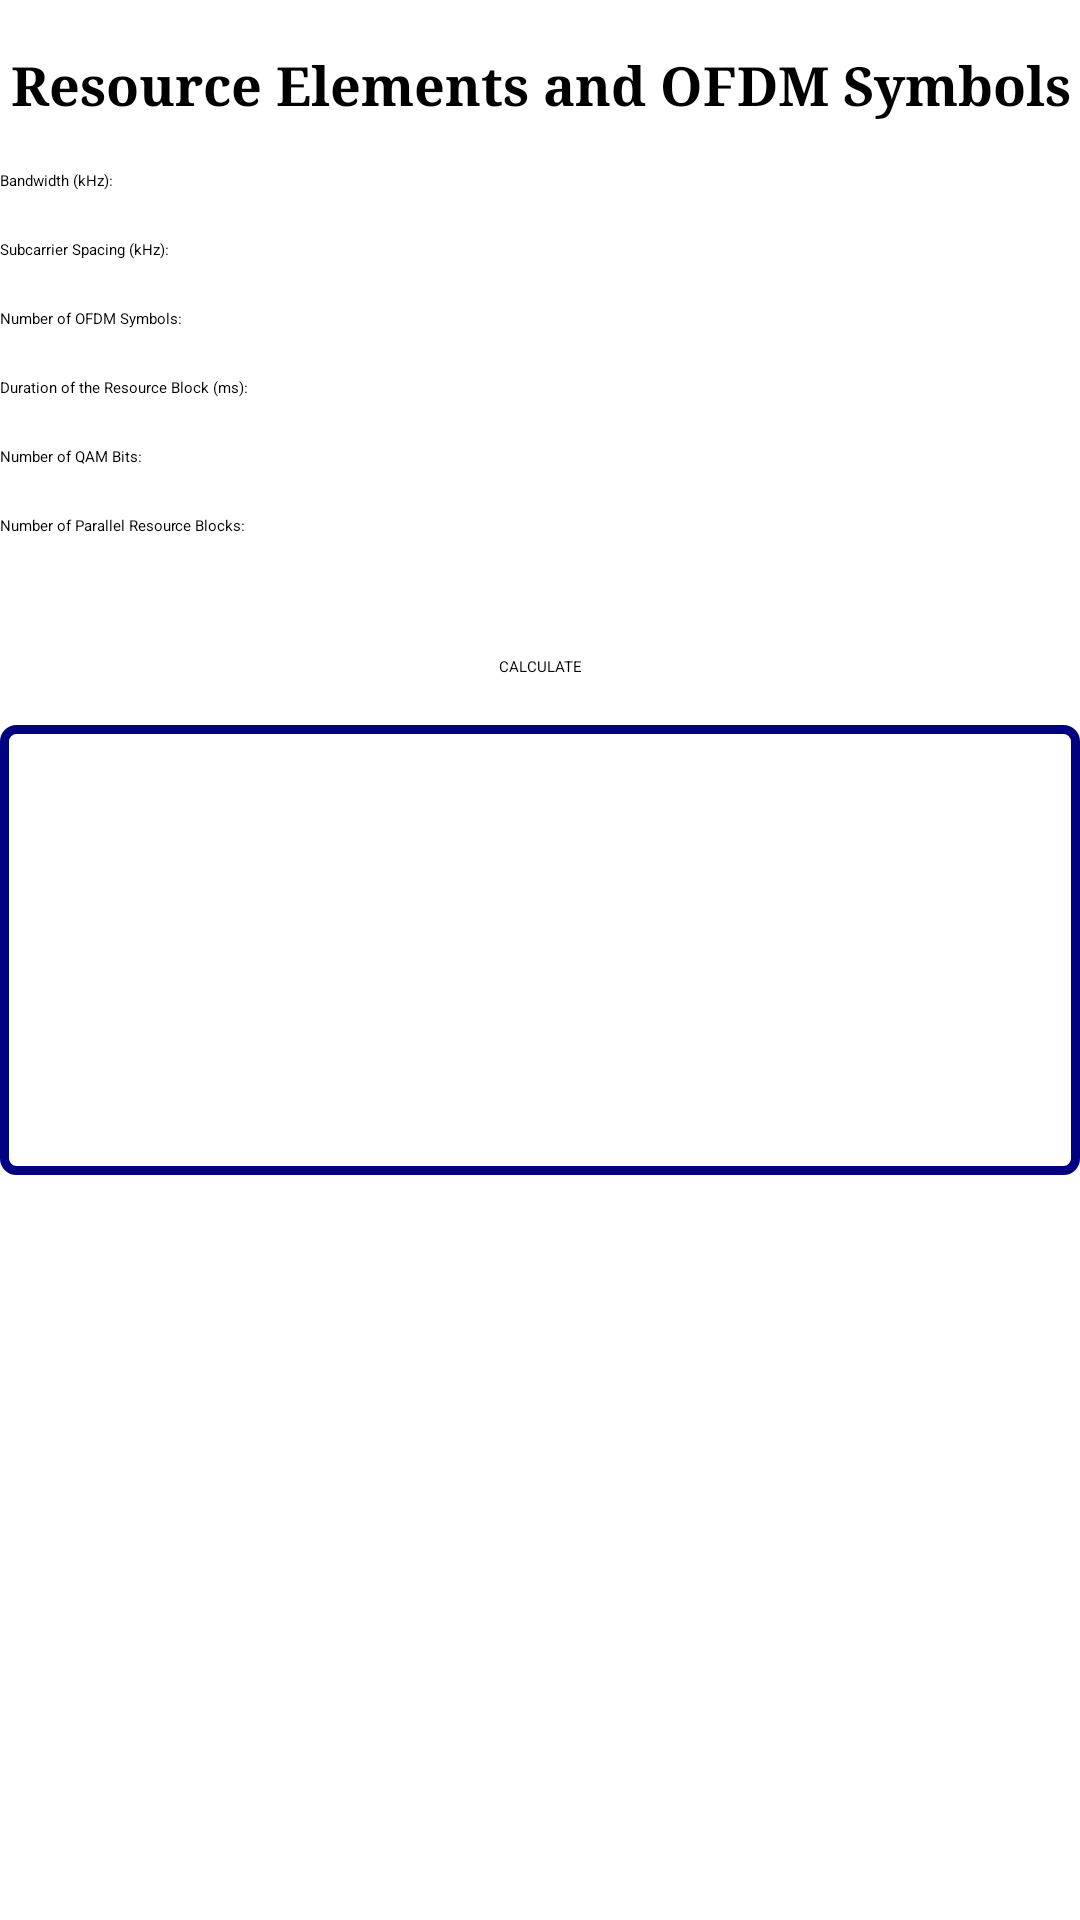

Reconstruct the res/layout file that produces this screen, plus the resources it refers to.
<!-- AndroidManifest.xml: application theme Theme.MyApplication -->
<!-- res/layout/activity_calculator2.xml -->
<?xml version="1.0" encoding="utf-8"?>
<androidx.constraintlayout.widget.ConstraintLayout xmlns:android="http://schemas.android.com/apk/res/android"
    xmlns:app="http://schemas.android.com/apk/res-auto"
    xmlns:tools="http://schemas.android.com/tools"
    android:layout_width="match_parent"
    android:layout_height="match_parent"
    tools:context=".Calculator2Activity">

    <TextView
        android:id="@+id/textViewTitle2"
        android:layout_width="0dp"
        android:layout_height="wrap_content"
        android:layout_marginTop="16dp"
        android:fontFamily="serif"
        android:gravity="center"
        android:text="Resource Elements and OFDM Symbols"
        android:textSize="18sp"
        android:textStyle="bold"
        app:layout_constraintEnd_toEndOf="parent"
        app:layout_constraintHorizontal_bias="0.5"
        app:layout_constraintStart_toStartOf="parent"
        app:layout_constraintTop_toTopOf="parent" />

    <EditText
        android:id="@+id/editTextBandwidth"
        android:layout_width="0dp"
        android:layout_height="wrap_content"
        android:hint="Bandwidth (kHz):"
        android:inputType="numberDecimal"
        app:layout_constraintTop_toBottomOf="@id/textViewTitle2"
        app:layout_constraintStart_toStartOf="parent"
        app:layout_constraintEnd_toEndOf="parent"
        android:layout_marginTop="16dp"
        app:layout_constraintHorizontal_bias="0.5" />

    <EditText
        android:id="@+id/editTextSubcarrierSpacing"
        android:layout_width="0dp"
        android:layout_height="wrap_content"
        android:hint="Subcarrier Spacing (kHz):"
        android:inputType="numberDecimal"
        app:layout_constraintTop_toBottomOf="@id/editTextBandwidth"
        app:layout_constraintStart_toStartOf="parent"
        app:layout_constraintEnd_toEndOf="parent"
        android:layout_marginTop="16dp"
        app:layout_constraintHorizontal_bias="0.5" />

    <EditText
        android:id="@+id/editTextOFDMSymbols"
        android:layout_width="0dp"
        android:layout_height="wrap_content"
        android:hint="Number of OFDM Symbols:"
        android:inputType="number"
        app:layout_constraintTop_toBottomOf="@id/editTextSubcarrierSpacing"
        app:layout_constraintStart_toStartOf="parent"
        app:layout_constraintEnd_toEndOf="parent"
        android:layout_marginTop="16dp"
        app:layout_constraintHorizontal_bias="0.5" />

    <EditText
        android:id="@+id/editTextResourceBlockDuration"
        android:layout_width="0dp"
        android:layout_height="wrap_content"
        android:hint="Duration of the Resource Block (ms):"
        android:inputType="numberDecimal"
        app:layout_constraintTop_toBottomOf="@id/editTextOFDMSymbols"
        app:layout_constraintStart_toStartOf="parent"
        app:layout_constraintEnd_toEndOf="parent"
        android:layout_marginTop="16dp"
        app:layout_constraintHorizontal_bias="0.5" />

    <EditText
        android:id="@+id/editTextQAMBits"
        android:layout_width="0dp"
        android:layout_height="wrap_content"
        android:hint="Number of QAM Bits:"
        android:inputType="number"
        app:layout_constraintTop_toBottomOf="@id/editTextResourceBlockDuration"
        app:layout_constraintStart_toStartOf="parent"
        app:layout_constraintEnd_toEndOf="parent"
        android:layout_marginTop="16dp"
        app:layout_constraintHorizontal_bias="0.5" />

    <EditText
        android:id="@+id/editTextParallelResourceBlocks"
        android:layout_width="0dp"
        android:layout_height="wrap_content"
        android:hint="Number of Parallel Resource Blocks:"
        android:inputType="number"
        app:layout_constraintTop_toBottomOf="@id/editTextQAMBits"
        app:layout_constraintStart_toStartOf="parent"
        app:layout_constraintEnd_toEndOf="parent"
        android:layout_marginTop="16dp"
        app:layout_constraintHorizontal_bias="0.5" />

    <Button
        android:id="@+id/buttonCalculate2"
        android:layout_width="wrap_content"
        android:layout_height="wrap_content"
        android:layout_marginTop="40dp"
        android:backgroundTint="@color/navy_blue"
        android:text="CALCULATE"
        app:layout_constraintEnd_toEndOf="parent"
        app:layout_constraintStart_toStartOf="parent"
        app:layout_constraintTop_toBottomOf="@id/editTextParallelResourceBlocks" />

    <TextView
        android:id="@+id/textViewResults2"
        android:layout_width="0dp"
        android:layout_height="150dp"
        android:layout_marginTop="16dp"
        android:background="@drawable/blue_border"
        android:padding="16dp"
        android:textSize="16sp"
        android:textStyle="bold"
        app:layout_constraintEnd_toEndOf="parent"
        app:layout_constraintStart_toStartOf="parent"
        app:layout_constraintTop_toBottomOf="@id/buttonCalculate2" />

</androidx.constraintlayout.widget.ConstraintLayout>
<!-- resources referenced by this layout -->
<resources>
  <color name="navy_blue">#000080</color>
  <!-- drawable blue_border (drawable) -->
  <shape xmlns:android="http://schemas.android.com/apk/res/android">
      <solid android:color="@android:color/transparent" />
      <stroke
          android:width="3dp"
          android:color="@color/navy_blue" />
      <corners android:radius="4dp" />
  </shape>
</resources>
